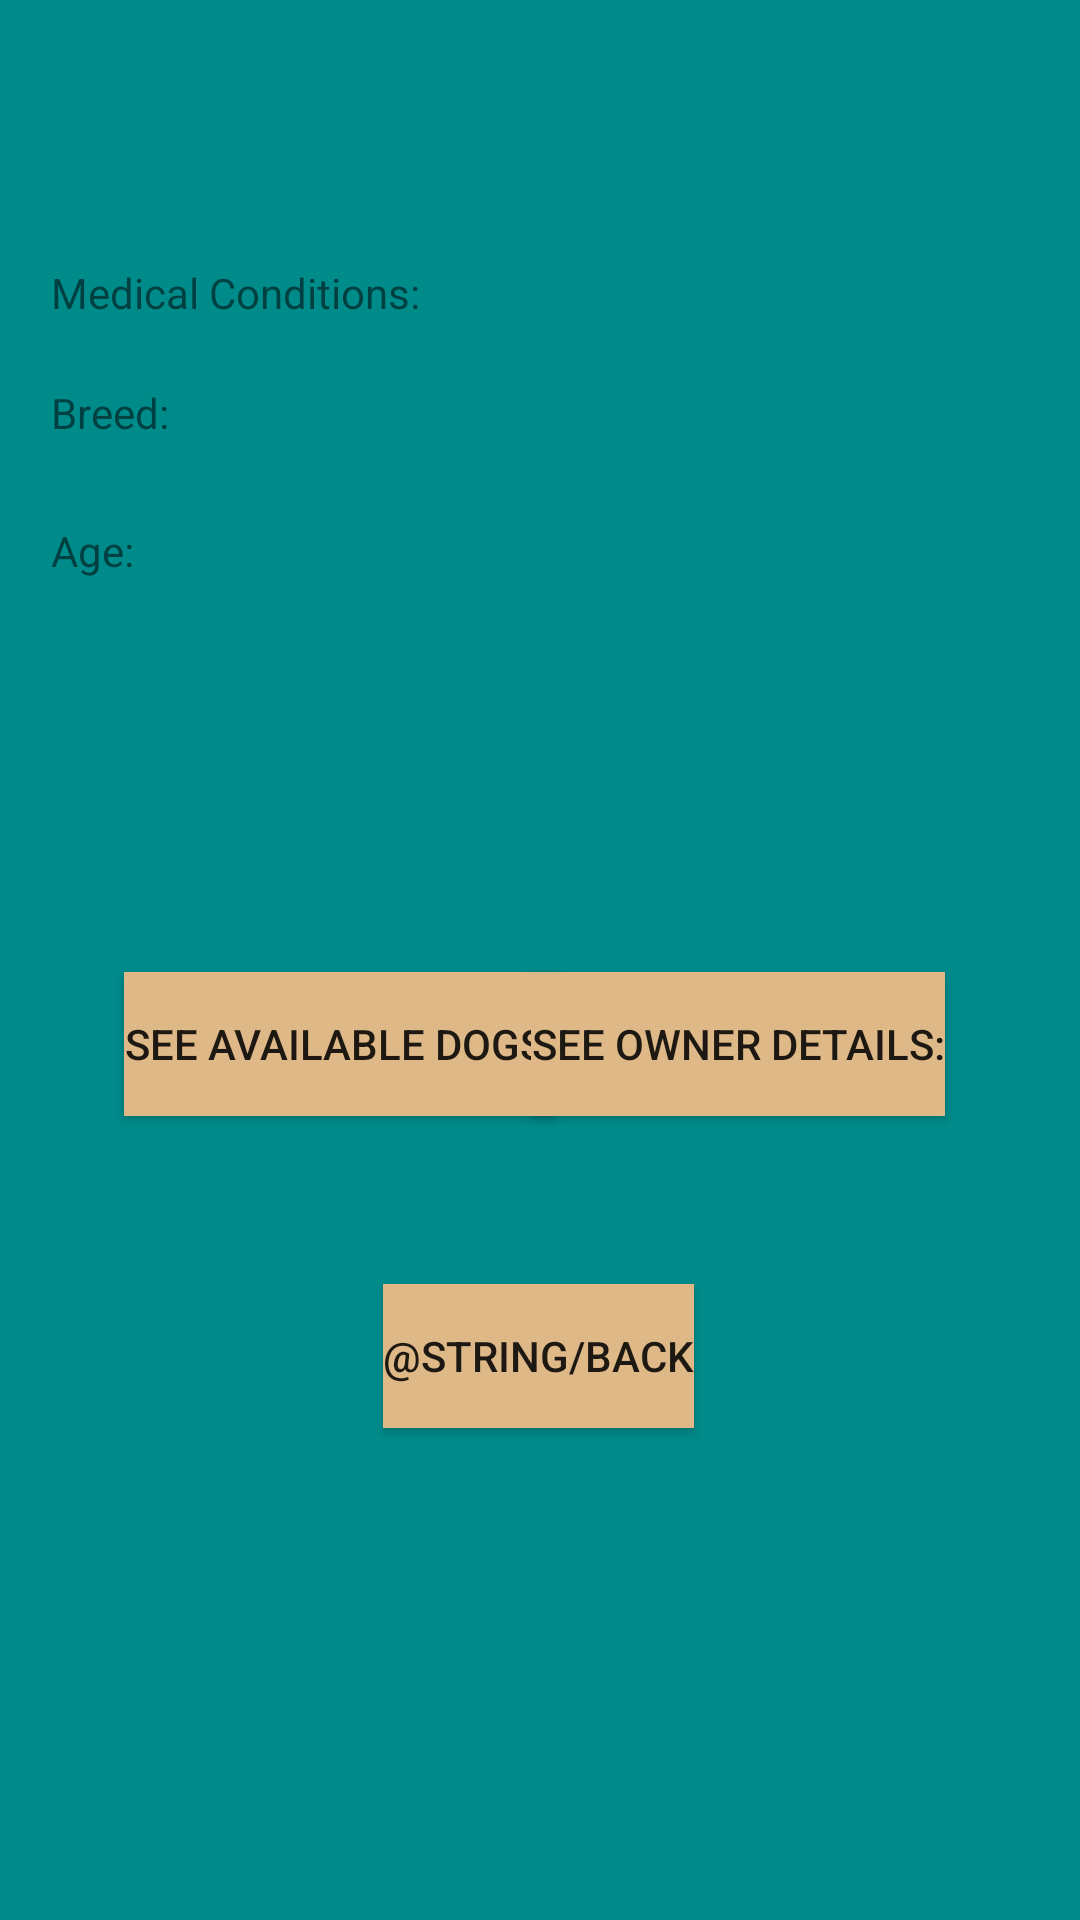

Android layout source for this screen:
<!-- AndroidManifest.xml: application theme Theme.DogApp -->
<!-- res/layout/activity_breeding.xml -->
<?xml version="1.0" encoding="utf-8"?>
<androidx.constraintlayout.widget.ConstraintLayout xmlns:android="http://schemas.android.com/apk/res/android"
    xmlns:app="http://schemas.android.com/apk/res-auto"
    xmlns:tools="http://schemas.android.com/tools"
    android:id="@+id/messageSelect"
    android:background="@color/dark_cyan"
    android:layout_width="match_parent"
    android:layout_height="match_parent"
    tools:context=".BreedingActivity">

    <Button
        android:id="@+id/btnBack"
        android:layout_width="wrap_content"
        android:layout_height="wrap_content"
        android:layout_marginBottom="164dp"
        android:background="@color/burlyWood"
        android:text="@string/back"
        android:visibility="visible"
        app:layout_constraintBottom_toBottomOf="parent"
        app:layout_constraintEnd_toEndOf="parent"
        app:layout_constraintHorizontal_bias="0.498"
        app:layout_constraintStart_toStartOf="parent"
        tools:visibility="visible" />


    <Button
        android:id="@+id/seeAvailableDogs"
        android:layout_width="wrap_content"
        android:layout_height="wrap_content"
        android:layout_marginBottom="268dp"
        android:background="@color/burlyWood"
        android:onClick="onBtnSeeAvailableDogs_Clicked"
        android:text="See available dogs:"
        android:visibility="visible"
        app:layout_constraintBottom_toBottomOf="parent"
        app:layout_constraintEnd_toEndOf="parent"
        app:layout_constraintHorizontal_bias="0.191"
        app:layout_constraintStart_toStartOf="parent"
        tools:visibility="visible" />

    <Button
        android:id="@+id/seeOwnerInfo"
        android:layout_width="wrap_content"
        android:layout_height="wrap_content"
        android:layout_marginBottom="268dp"
        android:background="@color/burlyWood"
        android:onClick="onBtnSeeUserInfo_Clicked"
        android:text="See owner details:"
        android:visibility="visible"
        app:layout_constraintBottom_toBottomOf="parent"
        app:layout_constraintEnd_toEndOf="parent"
        app:layout_constraintHorizontal_bias="0.797"
        app:layout_constraintStart_toStartOf="parent"
        tools:visibility="visible" />

    <Spinner
        android:id="@+id/spinner3"
        android:layout_width="409dp"
        android:layout_height="wrap_content"
        android:layout_marginStart="1dp"
        android:layout_marginTop="12dp"
        app:layout_constraintStart_toStartOf="parent"
        app:layout_constraintTop_toTopOf="parent" />

    <TextView
        android:id="@+id/dgMed"
        android:layout_width="350dp"
        android:layout_height="wrap_content"
        android:layout_marginStart="17dp"
        android:layout_marginTop="52dp"
        android:text="Medical Conditions:"
        app:layout_constraintStart_toStartOf="parent"
        app:layout_constraintTop_toBottomOf="@+id/spinner3" />

    <TextView
        android:id="@+id/breedDg"
        android:layout_width="350dp"
        android:layout_height="wrap_content"
        android:layout_marginStart="17dp"
        android:layout_marginTop="21dp"
        android:text="Breed:"
        app:layout_constraintStart_toStartOf="parent"
        app:layout_constraintTop_toBottomOf="@+id/dgMed" />

    <TextView
        android:id="@+id/ageDg"
        android:layout_width="350dp"
        android:layout_height="wrap_content"
        android:layout_marginStart="17dp"
        android:layout_marginTop="27dp"
        android:text="Age:"
        app:layout_constraintStart_toStartOf="parent"
        app:layout_constraintTop_toBottomOf="@+id/breedDg" />

</androidx.constraintlayout.widget.ConstraintLayout>
<!-- resources referenced by this layout -->
<resources>
  <color name="burlyWood">#DEB887</color>
  <color name="dark_cyan">#008B8B</color>
  <style name="Theme.DogApp" parent="Base.Theme.DogApp" />
  <style name="Base.Theme.DogApp" parent="Theme.AppCompat.Light.NoActionBar">
          
          
      </style>
</resources>
